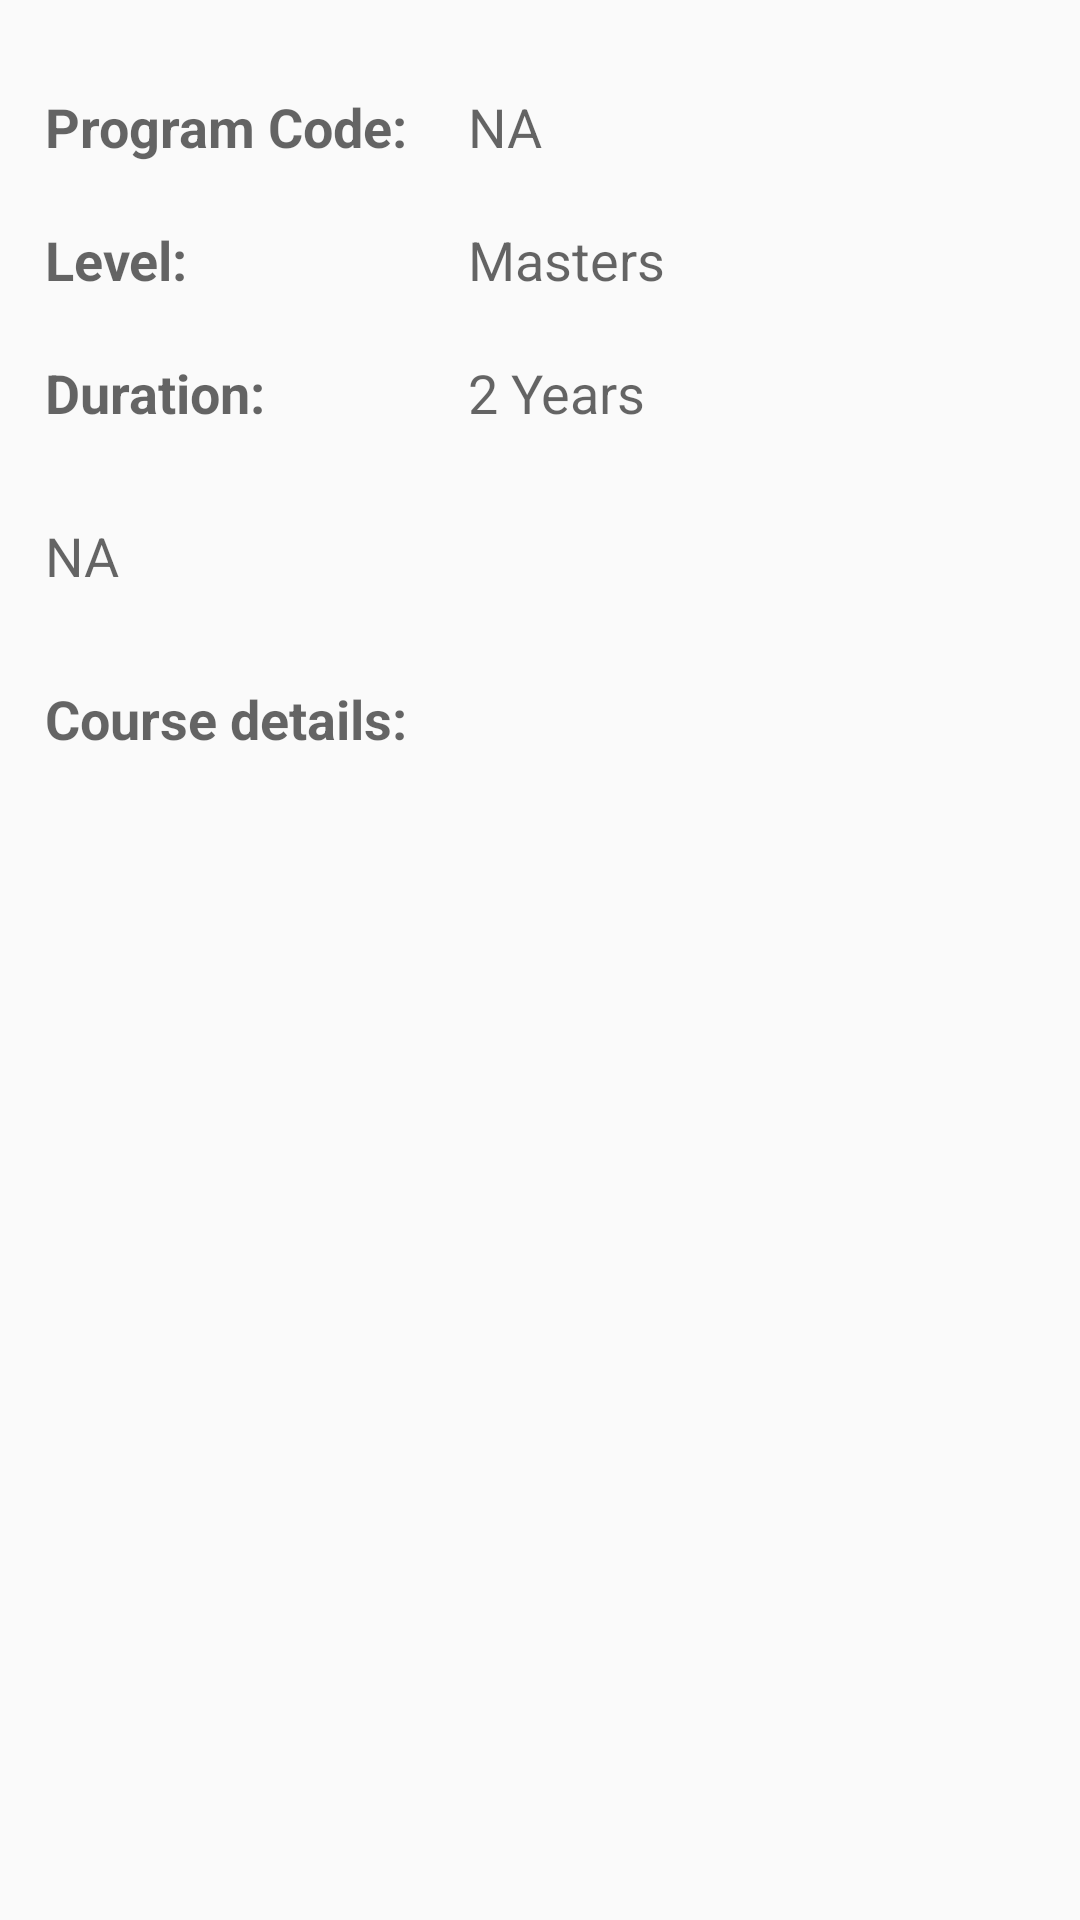

This screen was rendered from an Android layout file. Write that file and the resources it references.
<!-- AndroidManifest.xml: application theme AppThemeLight -->
<!-- res/layout/frag_science_3.xml -->
<?xml version="1.0" encoding="utf-8"?>
<LinearLayout xmlns:android="http://schemas.android.com/apk/res/android"
    android:orientation="vertical" android:layout_width="match_parent"
    android:layout_height="match_parent">
    <ScrollView
        android:layout_width="match_parent"
        android:layout_height="match_parent">
        <RelativeLayout
            android:layout_width="match_parent"
            android:layout_height="wrap_content">

            <TextView
                android:layout_width="wrap_content"
                android:layout_height="wrap_content"
                android:textAppearance="?android:attr/textAppearanceMedium"
                android:text="Program Code:"
                android:padding="10dp"
                android:id="@+id/textView"
                android:textStyle="bold"
                android:layout_alignParentTop="true"
                android:layout_toRightOf="@+id/textView8"
                android:layout_toEndOf="@+id/textView8"
                android:layout_marginTop="20dp" />

            <TextView
                android:layout_width="wrap_content"
                android:layout_height="wrap_content"
                android:textAppearance="?android:attr/textAppearanceMedium"
                android:text="NA"
                android:id="@+id/textView3"
                android:layout_gravity="center_horizontal"
                android:padding="10dp"
                android:layout_above="@+id/textView5"
                android:layout_alignLeft="@+id/textView5"
                android:layout_alignStart="@+id/textView5" />
            <TextView
                android:layout_width="wrap_content"
                android:layout_height="wrap_content"
                android:textAppearance="?android:attr/textAppearanceMedium"
                android:text="Level:"
                android:padding="10dp"
                android:id="@+id/textView4"
                android:textStyle="bold"
                android:layout_below="@+id/textView"
                android:layout_toRightOf="@+id/textView8"
                android:layout_toEndOf="@+id/textView8" />

            <TextView
                android:layout_width="wrap_content"
                android:layout_height="wrap_content"
                android:textAppearance="?android:attr/textAppearanceMedium"
                android:text="Masters"
                android:id="@+id/textView5"
                android:layout_gravity="center_horizontal"
                android:padding="10dp"
                android:layout_above="@+id/textView6"
                android:layout_toRightOf="@+id/textView"
                android:layout_toEndOf="@+id/textView" />
            <TextView
                android:layout_width="wrap_content"
                android:layout_height="wrap_content"
                android:text="Duration:"
                android:padding="10dp"
                android:id="@+id/textView6"
                android:textStyle="bold"
                android:textAppearance="?android:attr/textAppearanceMedium"
                android:layout_below="@+id/textView4"
                android:layout_alignLeft="@+id/textView4"
                android:layout_alignStart="@+id/textView4" />
            <TextView
                android:layout_width="wrap_content"
                android:layout_height="wrap_content"
                android:text="2 Years"
                android:layout_alignTop="@+id/textView6"
                android:layout_alignLeft="@+id/textView5"
                android:layout_alignStart="@+id/textView5"
                android:padding="10dp"
                android:textAppearance="?android:attr/textAppearanceMedium"
                android:layout_gravity="center_horizontal"
                android:layout_alignParentEnd="false"
                android:layout_alignParentStart="false" />
            <TextView
                android:layout_width="wrap_content"
                android:layout_height="wrap_content"
                android:layout_below="@+id/textView6"
                android:textAppearance="?android:attr/textAppearanceMedium"
                android:padding="10dp"
                android:layout_marginLeft="5dp"
                android:layout_marginTop="10dp"
                android:text="NA"
                android:id="@+id/textView7"/>
            <TextView
                android:layout_width="wrap_content"
                android:layout_height="match_parent"
                android:layout_below="@+id/textView7"
                android:padding="10dp"
                android:layout_marginTop="10dp"
                android:layout_marginLeft="5dp"
                android:text="Course details:"
                android:textAppearance="?android:attr/textAppearanceMedium"
                android:textStyle="bold"/>
            <TextView
                android:layout_width="wrap_content"
                android:layout_height="wrap_content"
                android:layout_below="@+id/textView7"
                android:layout_marginLeft="05dp"
                android:layout_marginTop="10dp"
                android:text=""
                android:id="@+id/textView8" />
        </RelativeLayout>

    </ScrollView>

</LinearLayout>
<!-- resources referenced by this layout -->
<resources>
  <style name="AppThemeLight" parent="Theme.AppCompat.Light.NoActionBar">
          
          <item name="colorPrimary">@color/primaryColor</item>
          <item name="colorPrimaryDark">@color/primaryColorDark</item>
          <item name="colorAccent">@color/accentColor</item>
  
      </style>
  <color name="primaryColor">#3F51B5</color>
  <color name="primaryColorDark">#303F9F</color>
  <color name="accentColor">#A62D2D</color>
</resources>
